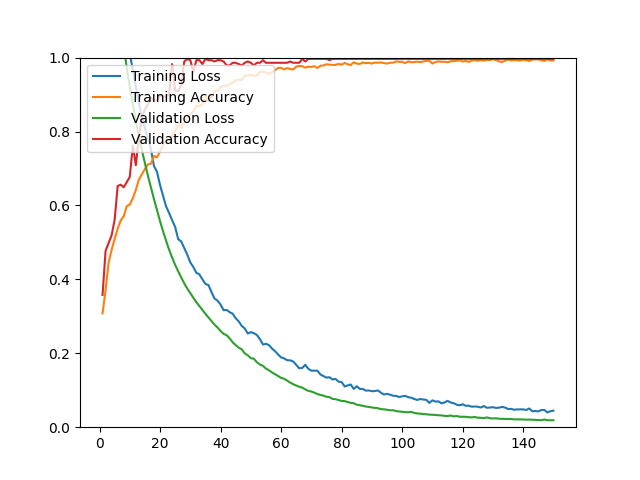

Source data for this figure (header and first rows):
epoch, loss, acc, val_loss, val_acc
1, 1.531, 0.3080, 1.475, 0.3579
2, 1.457, 0.3711, 1.402, 0.4772
3, 1.389, 0.4448, 1.333, 0.4982
4, 1.328, 0.4799, 1.271, 0.5193
5, 1.268, 0.5091, 1.208, 0.5614
6, 1.212, 0.5371, 1.148, 0.6526
7, 1.16, 0.5595, 1.089, 0.6561
8, 1.11, 0.5706, 1.03, 0.6491
9, 1.053, 0.5982, 0.9725, 0.6632
10, 1.01, 0.6021, 0.9201, 0.6772
11, 0.9679, 0.6195, 0.8738, 0.7614
12, 0.9211, 0.6420, 0.8291, 0.7088
13, 0.8780, 0.6696, 0.7872, 0.7860
14, 0.8388, 0.6845, 0.7491, 0.8386
15, 0.8091, 0.6987, 0.7140, 0.8596
16, 0.7794, 0.7110, 0.6800, 0.8737
17, 0.7514, 0.7129, 0.6486, 0.8912
18, 0.7066, 0.7338, 0.6169, 0.8842
19, 0.6908, 0.7303, 0.5874, 0.8842
20, 0.6551, 0.7453, 0.5574, 0.8982
21, 0.6264, 0.7646, 0.5301, 0.8947
22, 0.5972, 0.7717, 0.5045, 0.8947
23, 0.5795, 0.7784, 0.4802, 0.9018
24, 0.5599, 0.7906, 0.4588, 0.9825
25, 0.5416, 0.8001, 0.4391, 0.9123
26, 0.5089, 0.8198, 0.4218, 0.9088
27, 0.5023, 0.8088, 0.4053, 0.9263
28, 0.4847, 0.8249, 0.3890, 0.9895
29, 0.4670, 0.8368, 0.3750, 0.9965
30, 0.4458, 0.8482, 0.3624, 0.9930
31, 0.4334, 0.8533, 0.3503, 0.9614
32, 0.4177, 0.8695, 0.3382, 0.9930
33, 0.4135, 0.8687, 0.3280, 0.9930
34, 0.4000, 0.8730, 0.3174, 0.9825
35, 0.3877, 0.8935, 0.3066, 0.9965
36, 0.3845, 0.8841, 0.2970, 0.9930
37, 0.3655, 0.8920, 0.2874, 0.9930
38, 0.3483, 0.9085, 0.2775, 0.9895
39, 0.3424, 0.9117, 0.2695, 0.9930
40, 0.3318, 0.9192, 0.2604, 0.9930
41, 0.3167, 0.9251, 0.2525, 0.9895
42, 0.3172, 0.9231, 0.2490, 0.9789
43, 0.3113, 0.9278, 0.2405, 0.9789
44, 0.3071, 0.9322, 0.2296, 0.9860
45, 0.2949, 0.9385, 0.2221, 0.9860
46, 0.2862, 0.9401, 0.2153, 0.9825
47, 0.2741, 0.9393, 0.2107, 0.9789
48, 0.2669, 0.9515, 0.1997, 0.9860
49, 0.2534, 0.9515, 0.1945, 0.9895
50, 0.2572, 0.9531, 0.1867, 0.9860
51, 0.2544, 0.9511, 0.1854, 0.9789
52, 0.2495, 0.9511, 0.1757, 0.9860
53, 0.2384, 0.9606, 0.1695, 0.9860
54, 0.2237, 0.9625, 0.1662, 0.9930
55, 0.2257, 0.9598, 0.1585, 0.9860
56, 0.2221, 0.9558, 0.1539, 0.9860
57, 0.2128, 0.9602, 0.1483, 0.9860
58, 0.2058, 0.9661, 0.1435, 0.9860
59, 0.1968, 0.9720, 0.1385, 0.9860
60, 0.1889, 0.9724, 0.1335, 0.9860
... 90 more rows
